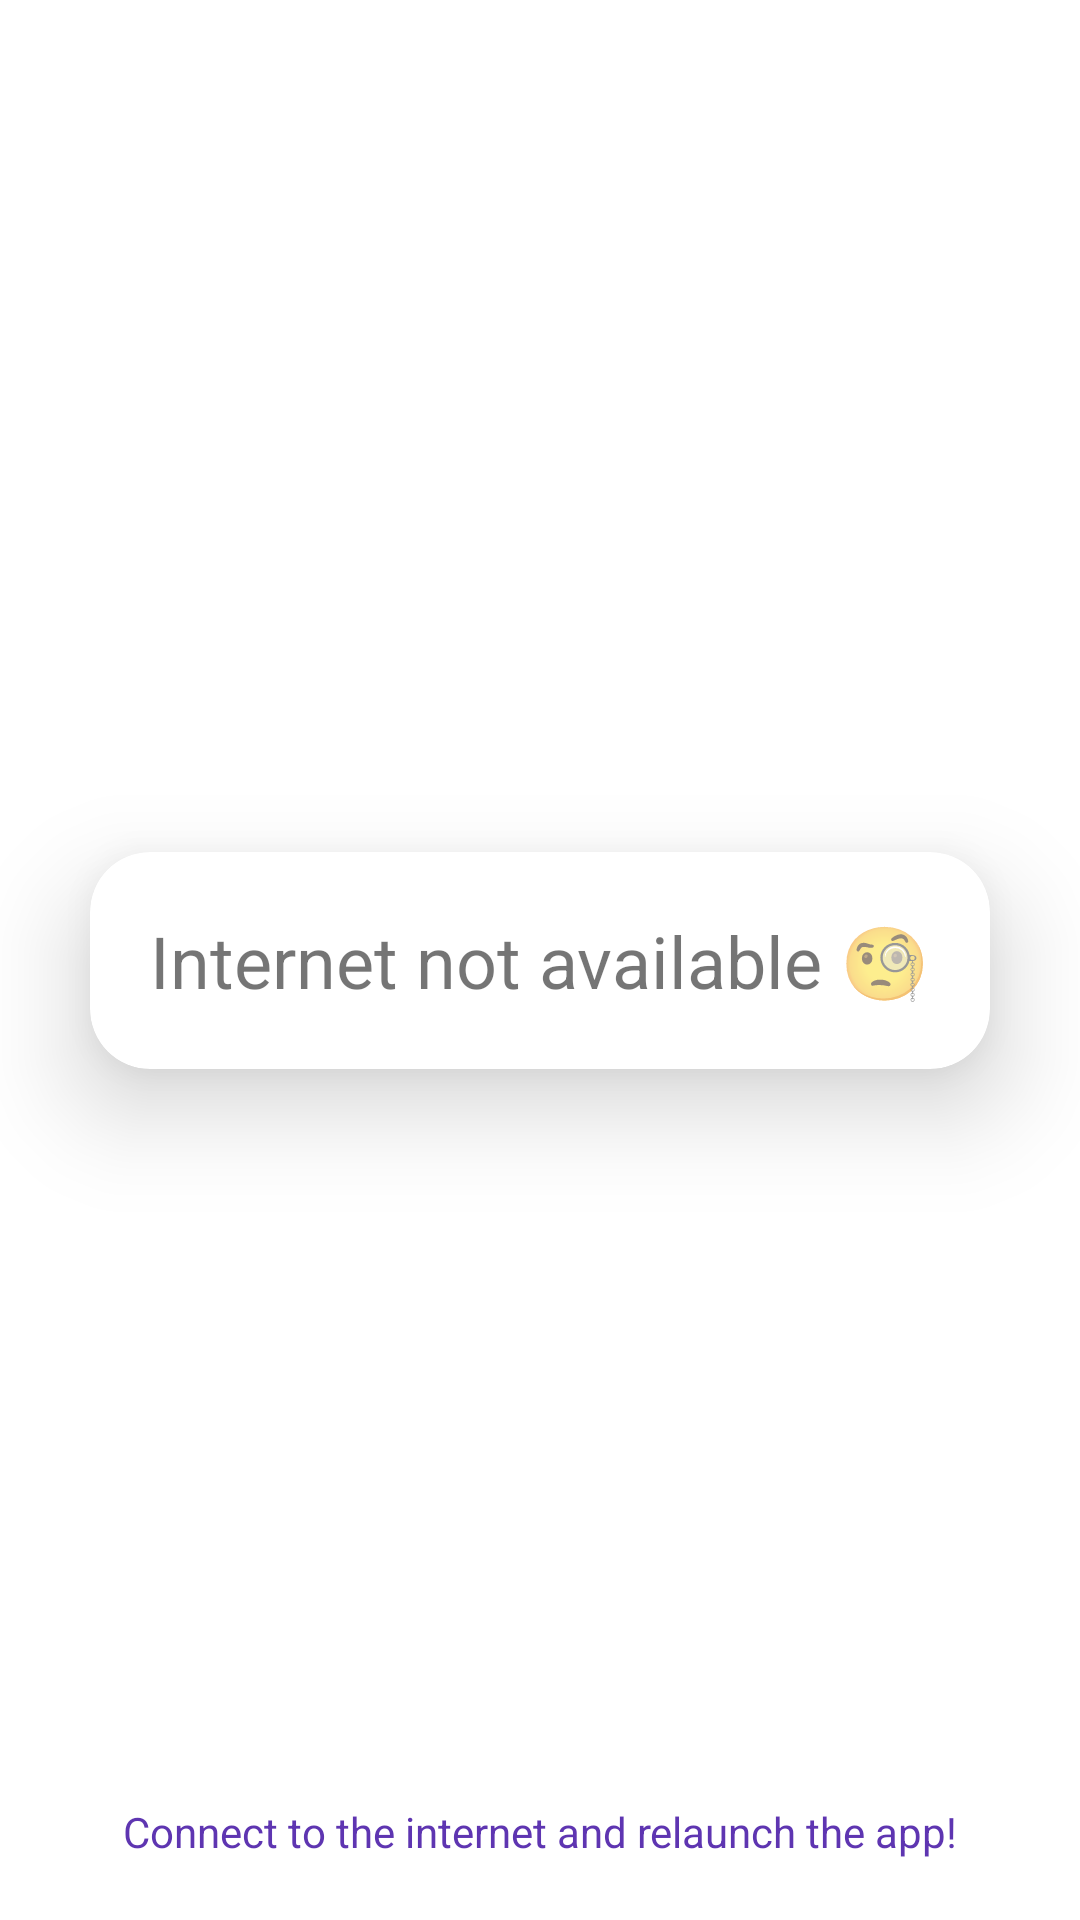

The Android layout XML behind this screen, and the referenced resources:
<!-- AndroidManifest.xml: application theme Theme.PocketBard -->
<!-- res/layout/fragment_super_meme.xml -->
<?xml version="1.0" encoding="utf-8"?>
<FrameLayout xmlns:android="http://schemas.android.com/apk/res/android"
    xmlns:app="http://schemas.android.com/apk/res-auto"
    xmlns:tools="http://schemas.android.com/tools"
    android:layout_width="match_parent"
    android:layout_height="match_parent"
    tools:context=".SuperMeme">

    <androidx.constraintlayout.widget.ConstraintLayout
        android:layout_width="match_parent"
        android:layout_height="match_parent"
        android:orientation="vertical">

        <TextView
            android:id="@+id/textView4"
            android:layout_width="wrap_content"
            android:layout_height="wrap_content"
            android:padding="20dp"
            android:text="Connect to the internet and relaunch the app!"
            android:textColor="#5E35B1"
            android:textSize="14sp"
            app:layout_constraintBottom_toBottomOf="parent"
            app:layout_constraintEnd_toEndOf="parent"
            app:layout_constraintStart_toStartOf="parent" />

        <androidx.cardview.widget.CardView
            android:id="@+id/cardView"
            android:layout_width="wrap_content"
            android:layout_height="wrap_content"
            android:layout_gravity="center|center_horizontal|center_vertical"
            app:cardCornerRadius="20dp"
            app:cardElevation="20dp"
            app:layout_constraintBottom_toBottomOf="parent"
            app:layout_constraintEnd_toEndOf="parent"
            app:layout_constraintStart_toStartOf="parent"
            app:layout_constraintTop_toTopOf="parent">

            <TextView
                android:id="@+id/textView2"
                android:layout_width="wrap_content"
                android:layout_height="wrap_content"
                android:padding="20dp"
                android:text="Internet not available 🧐"
                android:textSize="24sp" />

        </androidx.cardview.widget.CardView>

    </androidx.constraintlayout.widget.ConstraintLayout>
</FrameLayout>
<!-- resources referenced by this layout -->
<resources>
  <style name="Theme.PocketBard" parent="Theme.MaterialComponents.DayNight.DarkActionBar">
          
          <item name="colorPrimary">@color/purple_500</item>
          <item name="colorPrimaryVariant">@color/purple_700</item>
          <item name="colorOnPrimary">@color/white</item>
          
          <item name="colorSecondary">@color/teal_200</item>
          <item name="colorSecondaryVariant">@color/teal_700</item>
          <item name="colorOnSecondary">@color/black</item>
          
          <item name="android:statusBarColor">?attr/colorPrimaryVariant</item>
          
      </style>
  <!-- not gathered from this repository: default colours our renderer supplied (Android Studio template values) -->
  <color name="purple_500">#FF6200EE</color>
  <color name="purple_700">#FF3700B3</color>
  <color name="teal_200">#FF03DAC5</color>
  <color name="teal_700">#FF018786</color>
  <color name="black">#FF000000</color>
  <color name="white">#FFFFFFFF</color>
</resources>
